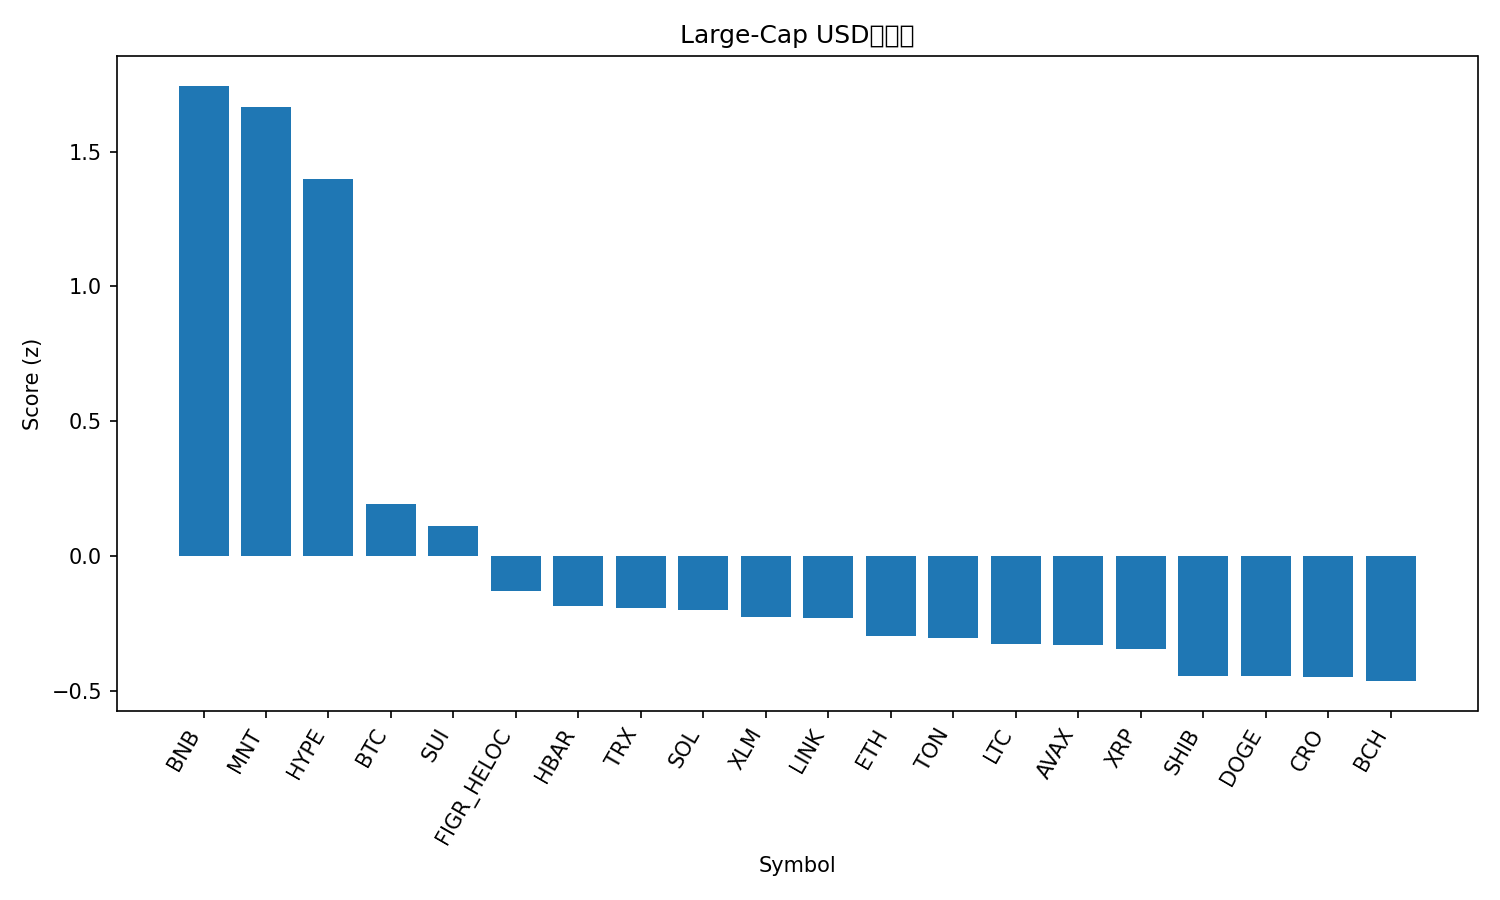

The table this chart was drawn from, first rows:
rank, name, symbol, price, pct_1h, pct_24h, pct_7d, pct_1h_vs_btc, pct_24h_vs_btc, pct_7d_vs_btc, market_cap_rank, market_cap, volume_usd, score
1, BNB, BNB, 1284, 0.4777, 3.928, 27.75, 0.1817, 6.184, 21.13, 3, 178545801350, 9786374156, 1.745
2, Mantle, MNT, 2.31, 1.121, -2.008, 30.44, 0.8249, 0.2491, 23.82, 31, 7491202917, 487270687, 1.665
3, Hyperliquid, HYPE, 46.08, 1.329, -0.6922, 1.584, 1.033, 1.565, -5.035, 19, 12475112905, 560556251, 1.399
4, Bitcoin, BTC, 121774, 0.296, -2.257, 6.619, 0.0, 0.0, 0.0, 1, 2426464401476, 79114523449, 0.1917
5, Sui, SUI, 3.46, 0.6147, -5.076, 7.555, 0.3188, -2.819, 0.9357, 18, 12564495859, 1312664671, 0.112
6, Figure Heloc, FIGR_HELOC, 0.9967, 0.000592, -0.1032, -3.721, -0.2954, 2.154, -10.34, 17, 12863647142, 28095901, -0.132
7, Hedera, HBAR, 0.2184, 0.4458, -4.899, 1.984, 0.1498, -2.642, -4.635, 25, 9262840804, 282140698, -0.1859
8, TRON, TRX, 0.3373, 0.1433, -2.462, 1.147, -0.1526, -0.2051, -5.473, 10, 31933170922, 861885175, -0.1939
9, Solana, SOL, 220.3, 0.5156, -6.175, 5.235, 0.2196, -3.918, -1.384, 6, 120283111700, 9896430209, -0.2014
10, Stellar, XLM, 0.3843, 0.4011, -5.394, 5.282, 0.1051, -3.137, -1.337, 20, 12293440864, 301754579, -0.2286
11, Chainlink, LINK, 21.95, 0.6203, -6.821, 3.458, 0.3243, -4.564, -3.161, 15, 14883756871, 1247111585, -0.2303
12, Ethereum, ETH, 4460, 0.232, -5.337, 7.941, -0.06396, -3.081, 1.322, 2, 538717372547, 52589819654, -0.2957
13, Toncoin, TON, 2.74, 0.1701, -3.656, 2.466, -0.1259, -1.399, -4.153, 33, 6913928287, 174659450, -0.305
14, Litecoin, LTC, 116.7, -0.2747, -1.603, 9.966, -0.5707, 0.6535, 3.347, 26, 8920540682, 760430797, -0.329
15, Avalanche, AVAX, 28.22, 0.7792, -7.233, -5.763, 0.4832, -4.976, -12.38, 21, 11910687600, 1138700664, -0.3313
16, XRP, XRP, 2.86, 0.2543, -4.481, 1.443, -0.04169, -2.224, -5.176, 5, 171234994046, 7240807741, -0.3445
17, Shiba Inu, SHIB, 1.215e-05, 0.273, -5.465, 2.56, -0.02298, -3.209, -4.059, 32, 7160387243, 236124461, -0.4474
18, Dogecoin, DOGE, 0.2467, 0.5009, -7.845, 5.993, 0.2049, -5.588, -0.6266, 9, 37323787336, 3906917742, -0.4475
19, Cronos, CRO, 0.1973, 0.4271, -6.599, 2.034, 0.1311, -4.342, -4.585, 34, 6883129851, 46324374, -0.4504
20, Bitcoin Cash, BCH, 578.5, -0.04289, -3.203, 3.032, -0.3389, -0.9464, -3.587, 23, 11533679900, 269884713, -0.465
21, Cardano, ADA, 0.8175, 0.2703, -6.248, 1.574, -0.02571, -3.992, -5.045, 11, 29877684579, 1545794357, -0.5848
